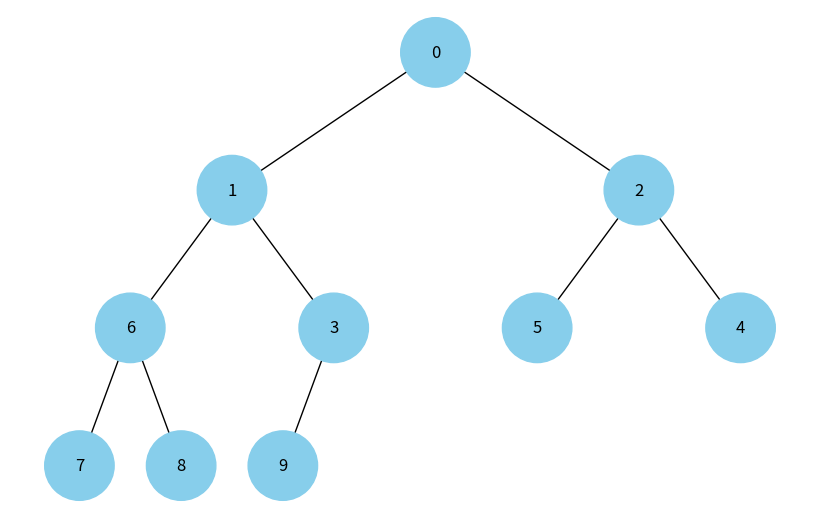

This chart was generated by the following Python code:
import uuid
import heapq

import networkx as nx
import matplotlib.pyplot as plt


class Node:
    def __init__(self, key, color="skyblue"):
        self.left = None
        self.right = None
        self.val = key
        self.color = color
        self.id = str(uuid.uuid4())  # Унікальний ідентифікатор для кожного вузла


def add_edges(graph, node, pos, x=0, y=0, layer=1):
    if node is not None:
        graph.add_node(node.id, color=node.color, label=node.val)  # Використання id та збереження значення вузла
        if node.left:
            graph.add_edge(node.id, node.left.id)
            l = x - 1 / 2 ** layer
            pos[node.left.id] = (l, y - 1)
            l = add_edges(graph, node.left, pos, x=l, y=y - 1, layer=layer + 1)
        if node.right:
            graph.add_edge(node.id, node.right.id)
            r = x + 1 / 2 ** layer
            pos[node.right.id] = (r, y - 1)
            r = add_edges(graph, node.right, pos, x=r, y=y - 1, layer=layer + 1)
    return graph


def draw_tree(tree_root):
    tree = nx.DiGraph()
    pos = {tree_root.id: (0, 0)}
    tree = add_edges(tree, tree_root, pos)

    colors = [node[1]['color'] for node in tree.nodes(data=True)]
    labels = {node[0]: node[1]['label'] for node in tree.nodes(data=True)}  # Використовуйте значення вузла для міток

    plt.figure(figsize=(8, 5))
    nx.draw(tree, pos=pos, labels=labels, arrows=False, node_size=2500, node_color=colors)
    plt.show()


def build_heap_tree(heap, index=0):
    if index < len(heap):
        node = Node(heap[index])
        node.left = build_heap_tree(heap, 2 * index + 1)
        node.right = build_heap_tree(heap, 2 * index + 2)
        return node


if __name__ == '__main__':
    # Припустимо, що у нас є бінарна купа у вигляді списку
    heap_list = [1, 3, 5, 7, 9, 2, 4, 6, 8, 0]
    heapq.heapify(heap_list)
    print(heap_list)
    # Побудова дерева з купи
    heap_tree_root = build_heap_tree(heap_list)


    # Візуалізація дерева бінарної купи
    draw_tree(heap_tree_root)
